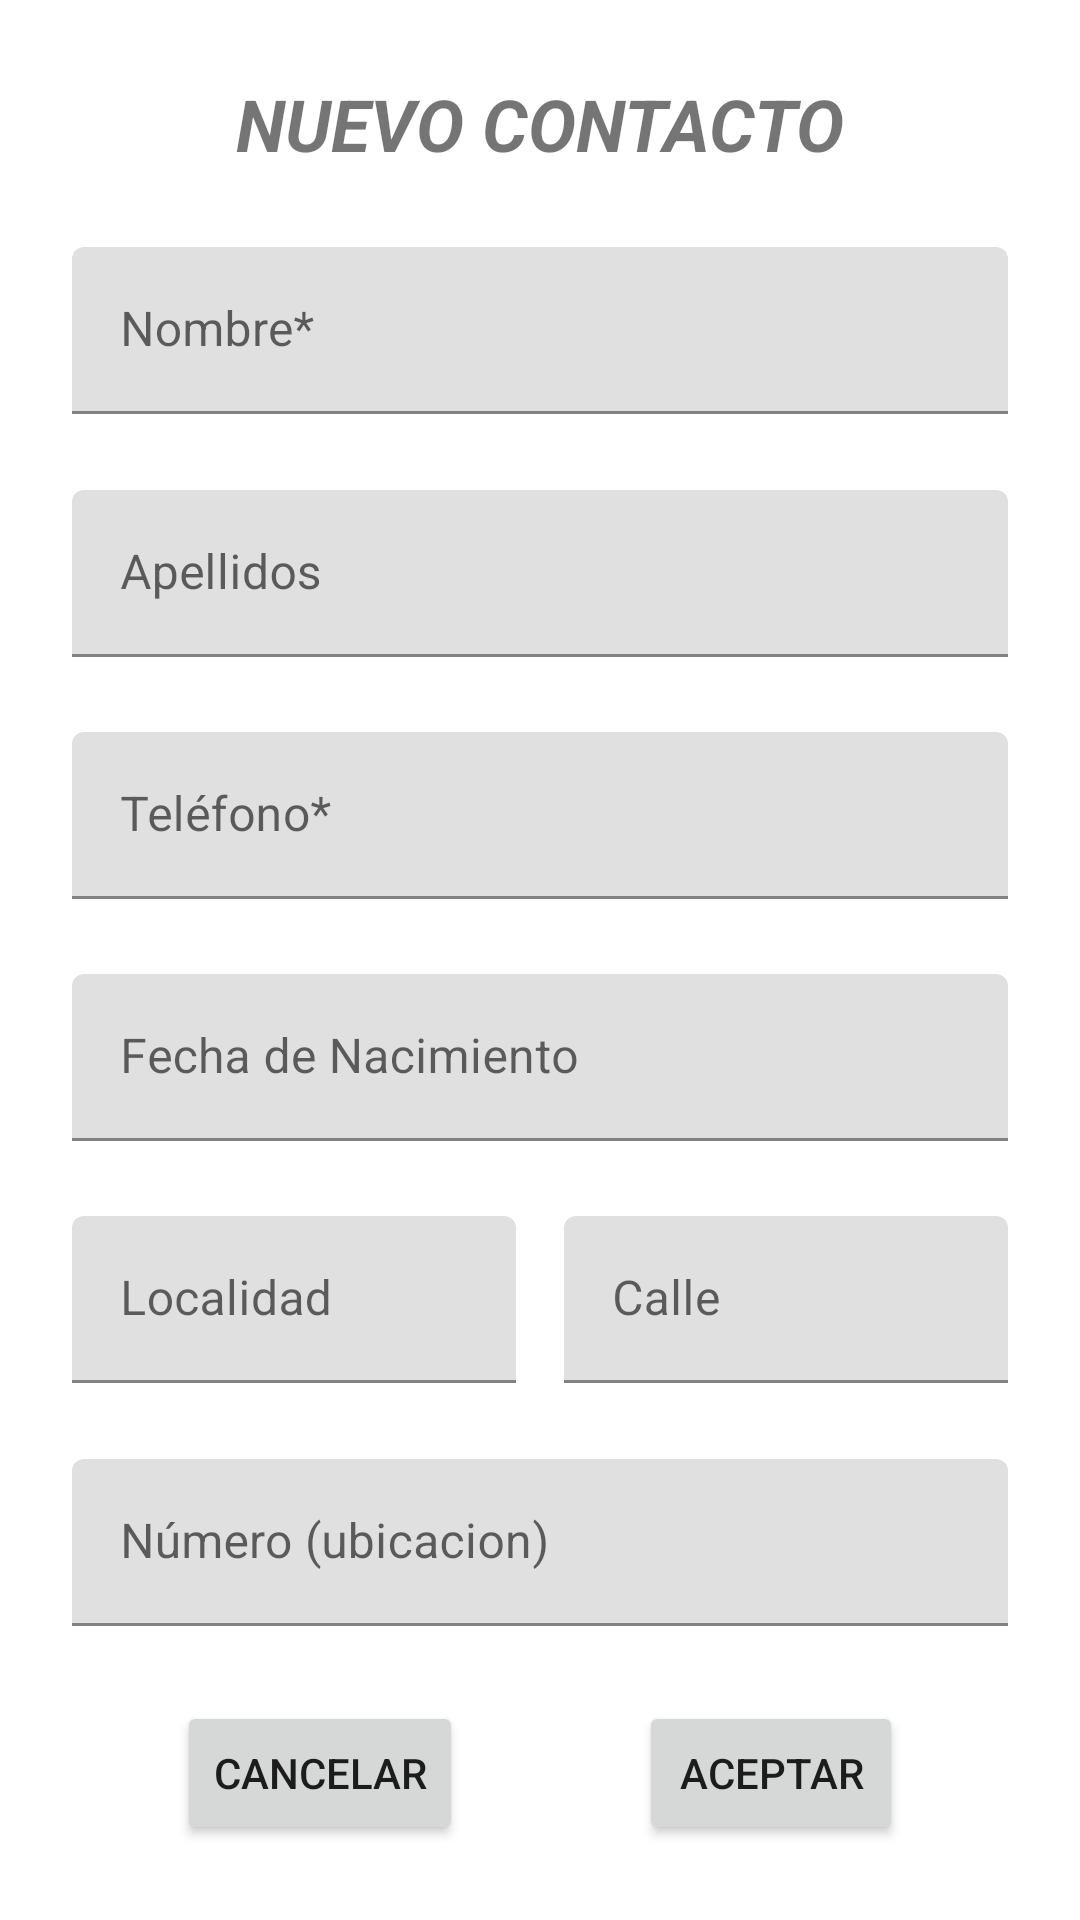

Write the Android layout XML for this screen, with the resource values it uses.
<!-- AndroidManifest.xml: application theme Theme.PSP_Examen_Agenda -->
<!-- res/layout/activity_add_contacto.xml -->
<?xml version="1.0" encoding="utf-8"?>
<androidx.constraintlayout.widget.ConstraintLayout xmlns:android="http://schemas.android.com/apk/res/android"
    xmlns:app="http://schemas.android.com/apk/res-auto"
    xmlns:tools="http://schemas.android.com/tools"
    android:layout_width="match_parent"
    android:layout_height="match_parent"
    tools:context=".view.AddContactoActivity">

    <com.google.android.material.textfield.TextInputLayout
        android:id="@+id/tilNombre"
        android:layout_width="match_parent"
        android:layout_height="wrap_content"
        android:layout_marginStart="24dp"
        android:layout_marginEnd="24dp"
        app:layout_constraintBottom_toTopOf="@+id/tilApellidos"
        app:layout_constraintEnd_toEndOf="parent"
        app:layout_constraintStart_toStartOf="parent"
        app:layout_constraintTop_toBottomOf="@+id/tvTitulo">

        <com.google.android.material.textfield.TextInputEditText
            android:id="@+id/tietNombre"
            android:layout_width="match_parent"
            android:layout_height="wrap_content"
            android:hint="Nombre*"
            android:singleLine="true"
            />
    </com.google.android.material.textfield.TextInputLayout>

    <com.google.android.material.textfield.TextInputLayout
        android:id="@+id/tilApellidos"
        android:layout_width="match_parent"
        android:layout_height="wrap_content"
        android:layout_marginStart="24dp"
        android:layout_marginEnd="24dp"
        app:layout_constraintBottom_toTopOf="@+id/tilTelefono"
        app:layout_constraintEnd_toEndOf="parent"
        app:layout_constraintStart_toStartOf="parent"
        app:layout_constraintTop_toBottomOf="@+id/tilNombre">

        <com.google.android.material.textfield.TextInputEditText
            android:id="@+id/tietApellidos"
            android:layout_width="match_parent"
            android:layout_height="wrap_content"
            android:hint="Apellidos"
            android:singleLine="true"/>
    </com.google.android.material.textfield.TextInputLayout>

    <TextView
        android:id="@+id/tvTitulo"
        android:layout_width="wrap_content"
        android:layout_height="wrap_content"
        android:text="NUEVO CONTACTO"
        android:textSize="24sp"
        android:textStyle="bold|italic"
        app:layout_constraintBottom_toTopOf="@+id/tilNombre"
        app:layout_constraintEnd_toEndOf="parent"
        app:layout_constraintStart_toStartOf="parent"
        app:layout_constraintTop_toTopOf="parent" />

    <com.google.android.material.textfield.TextInputLayout
        android:id="@+id/tilTelefono"
        android:layout_width="match_parent"
        android:layout_height="wrap_content"
        android:layout_marginStart="24dp"
        android:layout_marginEnd="24dp"
        app:layout_constraintBottom_toTopOf="@+id/tilNacimiento"
        app:layout_constraintEnd_toEndOf="parent"
        app:layout_constraintStart_toStartOf="parent"
        app:layout_constraintTop_toBottomOf="@+id/tilApellidos">

        <com.google.android.material.textfield.TextInputEditText
            android:id="@+id/tietTelefono"
            android:layout_width="match_parent"
            android:layout_height="wrap_content"
            android:hint="Teléfono*"
            android:singleLine="true"/>
    </com.google.android.material.textfield.TextInputLayout>

    <com.google.android.material.textfield.TextInputLayout
        android:id="@+id/tilNacimiento"
        android:layout_width="match_parent"
        android:layout_height="wrap_content"
        android:layout_marginStart="24dp"
        android:layout_marginEnd="24dp"
        app:layout_constraintBottom_toTopOf="@+id/tilLocalidad"
        app:layout_constraintEnd_toEndOf="parent"
        app:layout_constraintStart_toStartOf="parent"
        app:layout_constraintTop_toBottomOf="@+id/tilTelefono">

        <com.google.android.material.textfield.TextInputEditText
            android:id="@+id/tietNacimiento"
            android:layout_width="match_parent"
            android:layout_height="wrap_content"
            android:hint="Fecha de Nacimiento"
            android:singleLine="true"/>
    </com.google.android.material.textfield.TextInputLayout>

    <com.google.android.material.textfield.TextInputLayout
        android:id="@+id/tilLocalidad"
        android:layout_width="148dp"
        android:layout_height="wrap_content"
        android:layout_marginStart="24dp"
        app:layout_constraintBottom_toTopOf="@+id/tilNumero"
        app:layout_constraintEnd_toStartOf="@+id/tilCalle"
        app:layout_constraintHorizontal_bias="0.5"
        app:layout_constraintStart_toStartOf="parent"
        app:layout_constraintTop_toBottomOf="@+id/tilNacimiento">

        <com.google.android.material.textfield.TextInputEditText
            android:id="@+id/tietLocalidad"
            android:layout_width="match_parent"
            android:layout_height="wrap_content"
            android:hint="Localidad"
            android:singleLine="true"/>
    </com.google.android.material.textfield.TextInputLayout>

    <com.google.android.material.textfield.TextInputLayout
        android:id="@+id/tilCalle"
        android:layout_width="0dp"
        android:layout_height="wrap_content"
        android:layout_marginStart="16dp"
        android:layout_marginEnd="24dp"
        app:layout_constraintEnd_toEndOf="parent"
        app:layout_constraintHorizontal_bias="0.5"
        app:layout_constraintStart_toEndOf="@+id/tilLocalidad"
        app:layout_constraintTop_toTopOf="@+id/tilLocalidad">

        <com.google.android.material.textfield.TextInputEditText
            android:id="@+id/tietCalle"
            android:layout_width="match_parent"
            android:layout_height="wrap_content"
            android:hint="Calle"
            android:singleLine="true"/>

    </com.google.android.material.textfield.TextInputLayout>

    <com.google.android.material.textfield.TextInputLayout
        android:id="@+id/tilNumero"
        android:layout_width="match_parent"
        android:layout_height="wrap_content"
        android:layout_marginStart="24dp"
        android:layout_marginEnd="24dp"
        app:layout_constraintBottom_toTopOf="@+id/btCancelar"
        app:layout_constraintEnd_toEndOf="parent"
        app:layout_constraintStart_toStartOf="parent"
        app:layout_constraintTop_toBottomOf="@+id/tilLocalidad">

        <com.google.android.material.textfield.TextInputEditText
            android:id="@+id/tietNumero"
            android:layout_width="match_parent"
            android:layout_height="wrap_content"
            android:hint="Número (ubicacion)"
            android:singleLine="true"/>

    </com.google.android.material.textfield.TextInputLayout>

    <Button
        android:id="@+id/btCancelar"
        android:layout_width="wrap_content"
        android:layout_height="wrap_content"
        android:text="Cancelar"
        app:layout_constraintBottom_toBottomOf="parent"
        app:layout_constraintEnd_toStartOf="@+id/btAceptar"
        app:layout_constraintHorizontal_bias="0.5"
        app:layout_constraintStart_toStartOf="parent"
        app:layout_constraintTop_toBottomOf="@+id/tilNumero" />

    <Button
        android:id="@+id/btAceptar"
        android:layout_width="wrap_content"
        android:layout_height="wrap_content"
        android:text="Aceptar"
        app:layout_constraintBaseline_toBaselineOf="@+id/btCancelar"
        app:layout_constraintEnd_toEndOf="parent"
        app:layout_constraintHorizontal_bias="0.5"
        app:layout_constraintStart_toEndOf="@+id/btCancelar" />

</androidx.constraintlayout.widget.ConstraintLayout>
<!-- resources referenced by this layout -->
<resources>
  <style name="Theme.PSP_Examen_Agenda" parent="Theme.MaterialComponents.DayNight.NoActionBar">
          
          <item name="colorPrimary">@color/purple_500</item>
          <item name="colorPrimaryVariant">@color/purple_700</item>
          <item name="colorOnPrimary">@color/white</item>
          
          <item name="colorSecondary">@color/teal_200</item>
          <item name="colorSecondaryVariant">@color/teal_700</item>
          <item name="colorOnSecondary">@color/black</item>
          
          <item name="android:statusBarColor" tools:targetApi="l">?attr/colorPrimaryVariant</item>
          
      </style>
  <!-- not gathered from this repository: default colours our renderer supplied (Android Studio template values) -->
  <color name="purple_500">#FF6200EE</color>
  <color name="purple_700">#FF3700B3</color>
  <color name="teal_200">#FF03DAC5</color>
  <color name="teal_700">#FF018786</color>
  <color name="black">#FF000000</color>
  <color name="white">#FFFFFFFF</color>
</resources>
